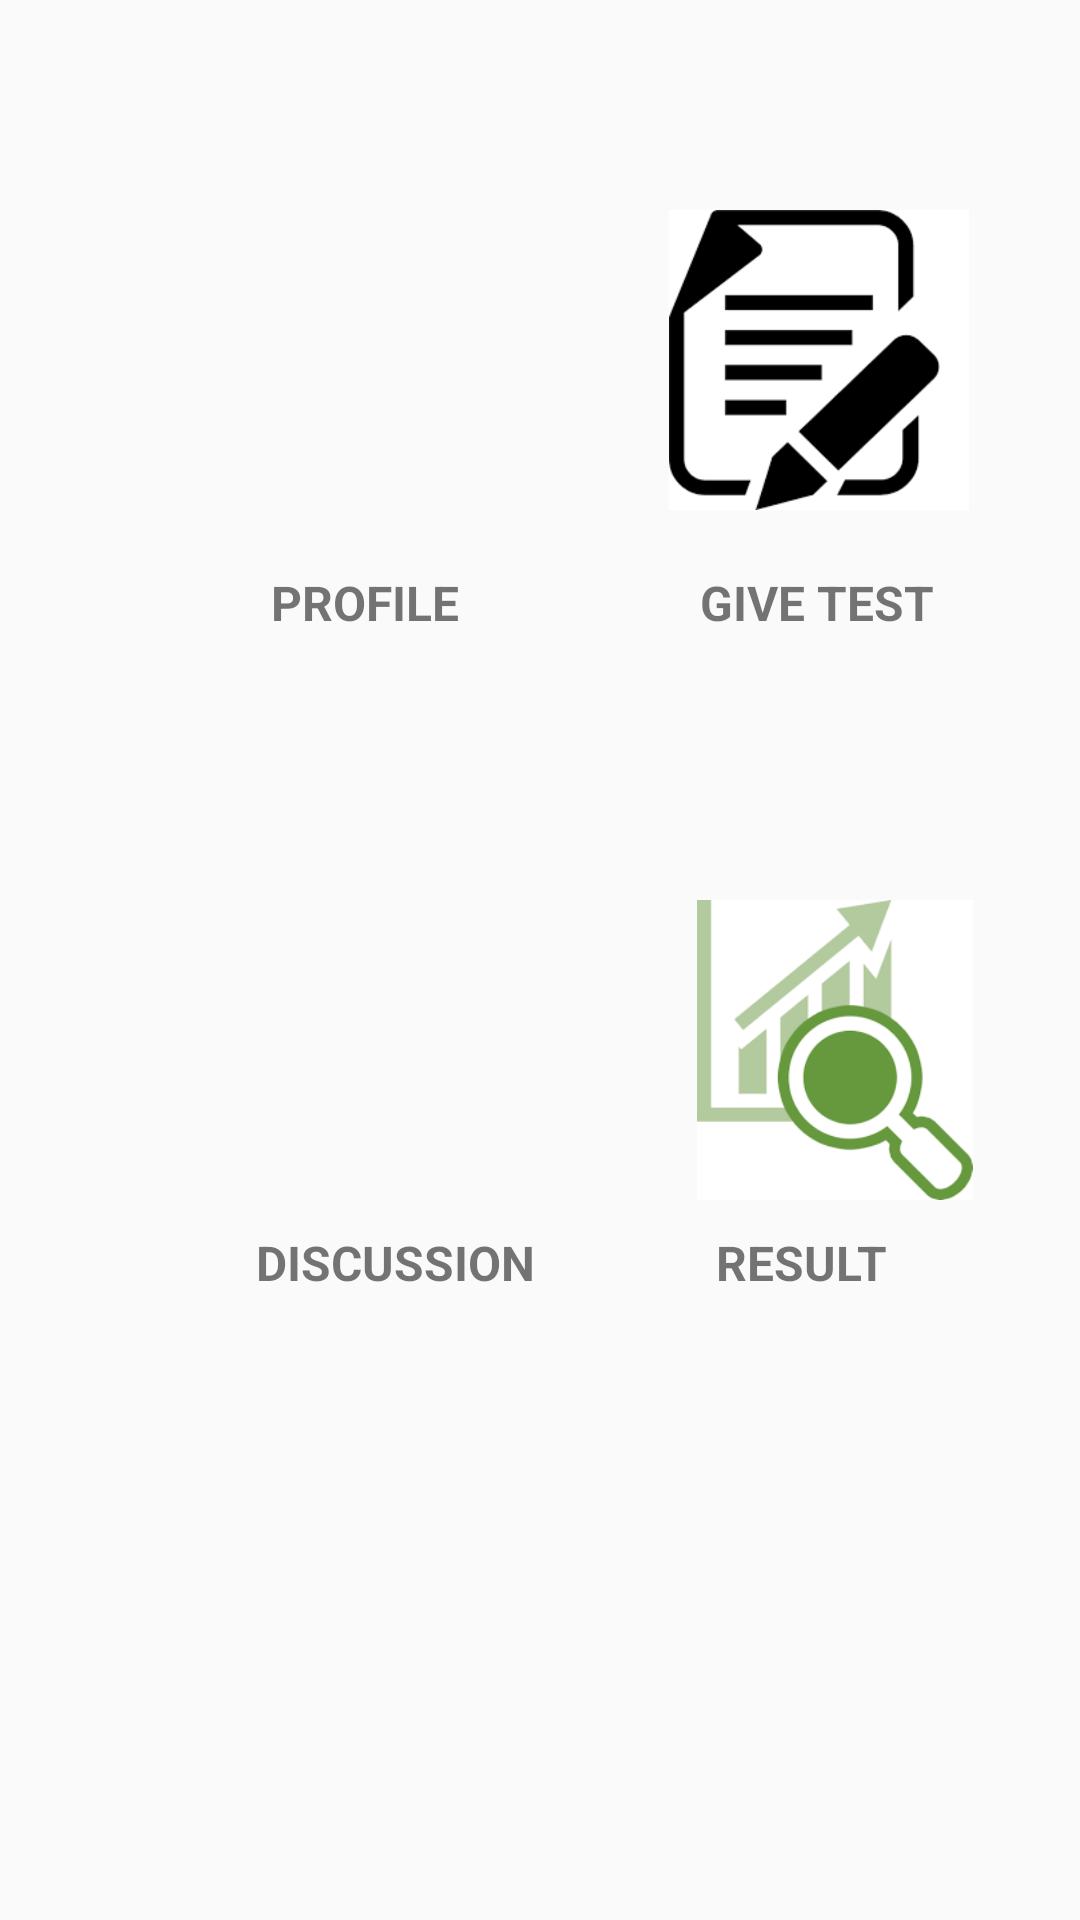

Layout XML and referenced resources for this Android screen:
<!-- AndroidManifest.xml: application theme AppTheme -->
<!-- res/layout/activity_student.xml -->
<?xml version="1.0" encoding="utf-8"?>
<RelativeLayout  xmlns:android="http://schemas.android.com/apk/res/android"
    xmlns:app="http://schemas.android.com/apk/res-auto"
    xmlns:tools="http://schemas.android.com/tools"
    android:layout_width="match_parent"
    android:layout_height="match_parent"
    android:orientation="vertical"
    tools:context=".TeacherActivity">


    <LinearLayout
        android:id="@+id/linear1"
        android:layout_width="match_parent"
        android:layout_height="263dp"
        android:orientation="horizontal">


        <ImageView
            android:id="@+id/student_profile"
            android:layout_width="100dp"
            android:layout_height="100dp"
            android:layout_margin="70dp"
            android:layout_marginBottom="5dp"
            android:contentDescription="@string/student_profile"
            android:src="@drawable/teacher_profile" />

        <TextView
            android:id="@+id/profile_text_student"
            android:layout_width="wrap_content"
            android:layout_height="wrap_content"
            android:layout_marginStart="-150dp"
            android:layout_marginTop="190dp"
            android:text="@string/profile"
            android:textSize="16sp"
            android:textStyle="bold" />

        <ImageView
            android:id="@+id/give_exam_img"
            android:layout_width="100dp"
            android:layout_height="100dp"
            android:layout_margin="70dp"
            android:layout_marginBottom="5dp"
            android:src="@drawable/exam" />

        <TextView
            android:id="@+id/exam_text_student"
            android:layout_width="wrap_content"
            android:layout_height="wrap_content"
            android:layout_marginStart="-160dp"
            android:layout_marginTop="190dp"
            android:text="@string/give_test"
            android:textSize="16sp"
            android:textStyle="bold" />


    </LinearLayout>


    <LinearLayout
        android:layout_width="match_parent"
        android:layout_height="wrap_content"
        android:layout_alignParentStart="true"
        android:layout_alignParentTop="true"
        android:orientation="horizontal">

        <ImageView
            android:id="@+id/discussion_icon"
            android:layout_width="120dp"
            android:layout_height="100dp"
            android:layout_marginStart="70dp"
            android:layout_marginTop="300dp"
            android:src="@drawable/discussion_icon" />

        <TextView
            android:id="@+id/discuss_text"
            android:layout_width="wrap_content"
            android:layout_height="wrap_content"
            android:layout_marginStart="-105dp"
            android:layout_marginTop="410dp"
            android:text="@string/discussion"
            android:textSize="16sp"
            android:textStyle="bold" />

        <ImageView
            android:id="@+id/result"
            android:layout_width="120dp"
            android:layout_height="100dp"
            android:layout_marginStart="40dp"
            android:layout_marginTop="300dp"
            android:src="@drawable/result" />

        <TextView
            android:id="@+id/result_text"
            android:layout_width="wrap_content"
            android:layout_height="wrap_content"
            android:layout_marginStart="-100dp"
            android:layout_marginTop="410dp"
            android:text="@string/result"
            android:textSize="16sp"
            android:textStyle="bold" />

    </LinearLayout>
</RelativeLayout>
<!-- resources referenced by this layout -->
<resources>
  <!-- drawable exam: png bitmap (drawable, 2752 bytes) -->
  <!-- drawable result: png bitmap (drawable, 4552 bytes) -->
  <string name="discussion">DISCUSSION</string>
  <string name="give_test">GIVE TEST</string>
  <string name="profile">PROFILE</string>
  <string name="result">RESULT</string>
  <string name="student_profile">Student Profile</string>
  <style name="AppTheme" parent="Theme.AppCompat.Light.NoActionBar">
         
          
          <item name="colorPrimary">@color/colorPrimary</item>
          <item name="colorPrimaryDark">@color/colorPrimaryDark</item>
          <item name="colorAccent">@color/colorAccent</item>
          <item name="windowActionBar">false</item>
      </style>
  <color name="colorPrimary">#008577</color>
  <color name="colorPrimaryDark">#00574B</color>
  <color name="colorAccent">#D81B60</color>
</resources>
